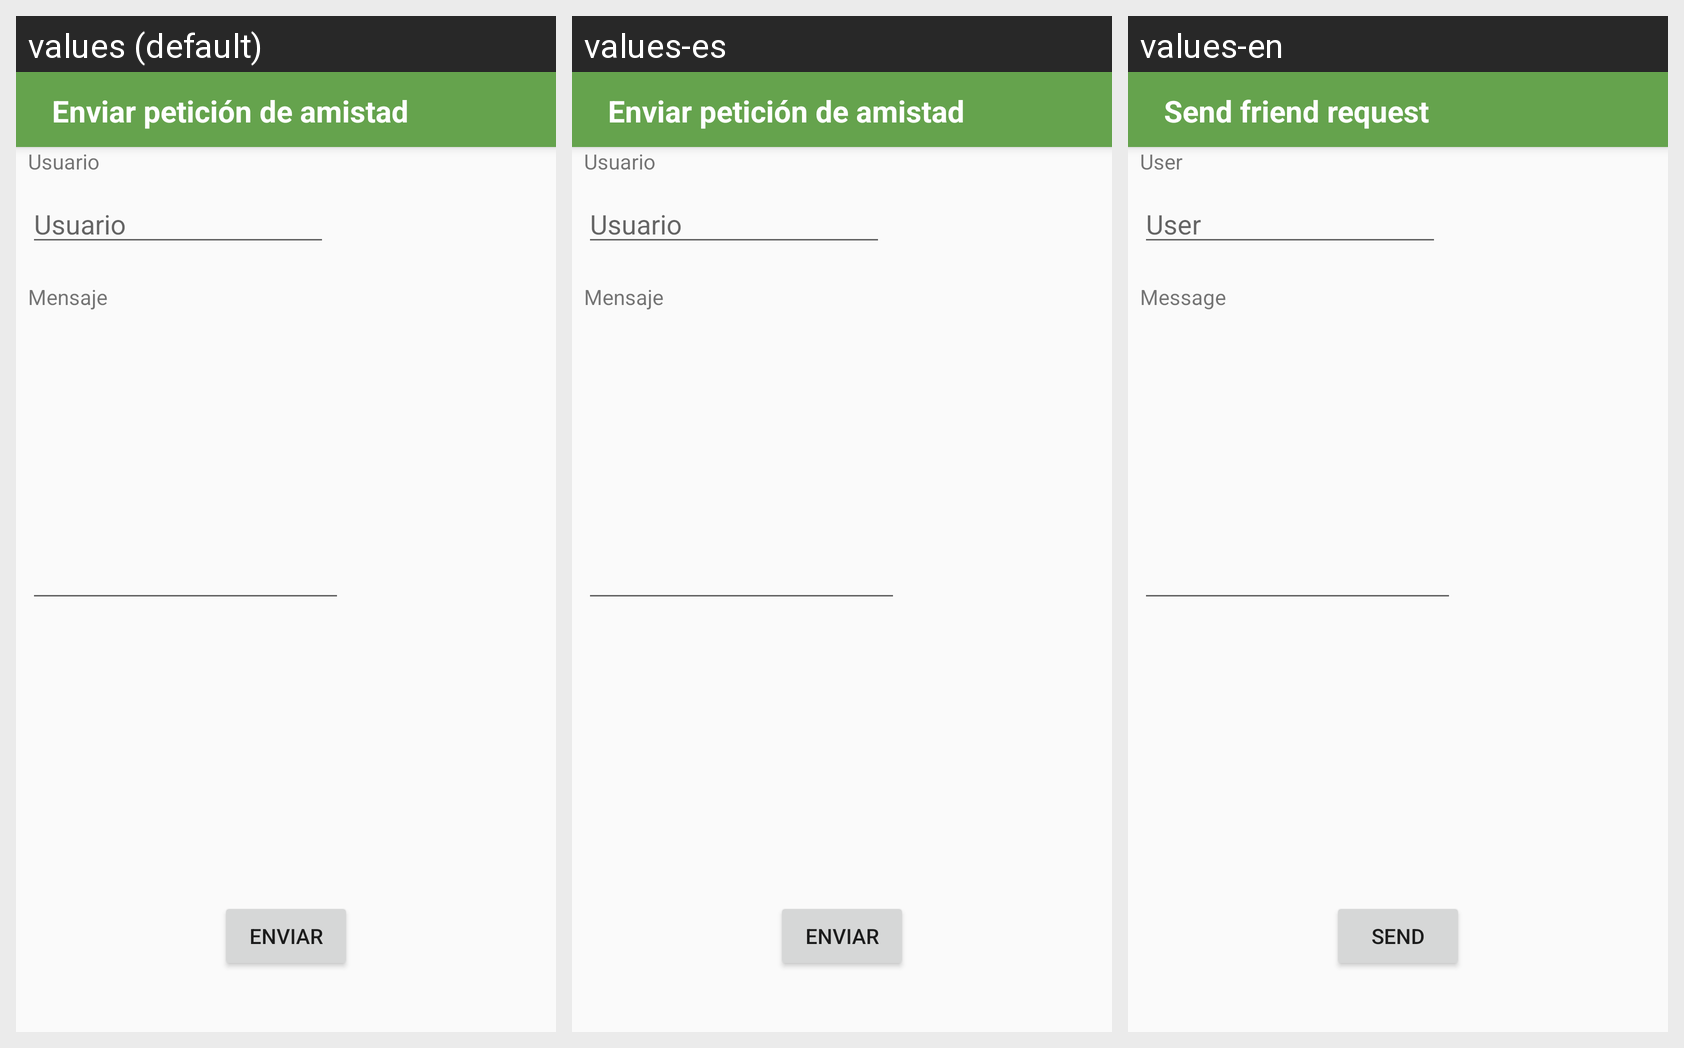

Translations of the strings shown on this Android screen, per locale in the grid:
Android screen res/layout/activity_enviar_solicitud.xml rendered under 3 locales, left to right: values (default), values-es, values-en. Device: Nexus 5 (rendered at 1080×1920; each locale shown at half size, 540×960, under a caption strip naming it); theme AppTheme.
Strings drawn on this screen, with the default value and each locale's value (text and hints the layout hard-codes, and strings that could not be matched under every locale, appear in the picture but are not listed):

peticion
  values: Enviar petición de amistad
  values-es: Enviar petición de amistad
  values-en: Send friend request

str3
  values: Usuario
  values-es: Usuario
  values-en: User

mensaje
  values: Mensaje
  values-es: Mensaje
  values-en: Message

enviar
  values: Enviar
  values-es: Enviar
  values-en: Send
